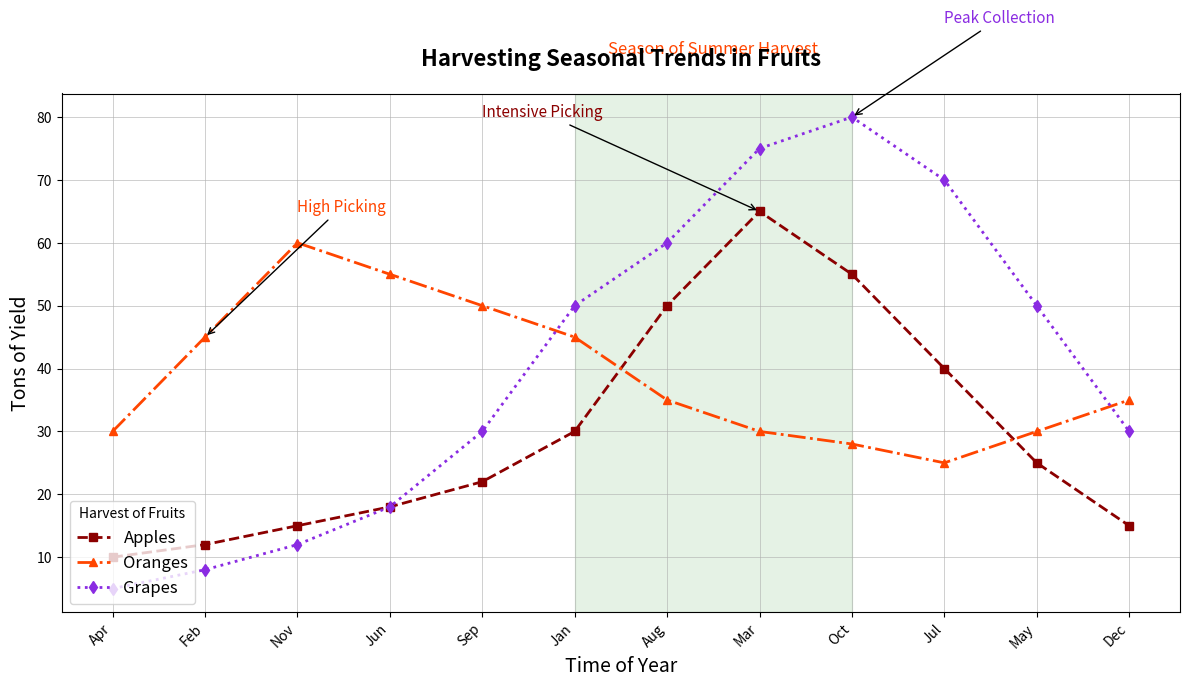

Recreate this plot in Python.
import matplotlib.pyplot as plt
import numpy as np

months = np.arange(1, 13)
month_names = ['Apr', 'Feb', 'Nov', 'Jun', 'Sep', 'Jan', 
               'Aug', 'Mar', 'Oct', 'Jul', 'May', 'Dec']

apples_yield = [10, 12, 15, 18, 22, 30, 50, 65, 55, 40, 25, 15]
oranges_yield = [30, 45, 60, 55, 50, 45, 35, 30, 28, 25, 30, 35]
grapes_yield = [5, 8, 12, 18, 30, 50, 60, 75, 80, 70, 50, 30]

fig, ax = plt.subplots(figsize=(12, 7))

ax.plot(months, apples_yield, marker='s', linestyle='--', color='#8B0000', label='Apples', linewidth=2)
ax.plot(months, oranges_yield, marker='^', linestyle='-.', color='#FF4500', label='Oranges', linewidth=2)
ax.plot(months, grapes_yield, marker='d', linestyle=':', color='#8A2BE2', label='Grapes', linewidth=2)

ax.set_title("Harvesting Seasonal Trends in Fruits", fontsize=16, fontweight='bold', pad=20)
ax.set_xlabel('Time of Year', fontsize=14)
ax.set_ylabel('Tons of Yield', fontsize=14)
ax.set_xticks(months)
ax.set_xticklabels(month_names, rotation=45, ha='right')

ax.legend(loc='lower left', title="Harvest of Fruits", fontsize=12)

ax.grid(linestyle='-', linewidth=0.6, alpha=0.7)

ax.annotate('Intensive Picking', xy=(8, 65), xytext=(5, 80),
            arrowprops=dict(facecolor='grey', arrowstyle='->'),
            fontsize=11, color='#8B0000')
ax.annotate('High Picking', xy=(2, 45), xytext=(3, 65),
            arrowprops=dict(facecolor='grey', arrowstyle='->'),
            fontsize=11, color='#FF4500')
ax.annotate('Peak Collection', xy=(9, 80), xytext=(10, 95),
            arrowprops=dict(facecolor='grey', arrowstyle='->'),
            fontsize=11, color='#8A2BE2')

ax.axvspan(6, 9, color='green', alpha=0.1)
ax.text(7.5, 90, 'Season of Summer Harvest', fontsize=12, color='#FF4500', ha='center')

plt.tight_layout()
plt.show()
